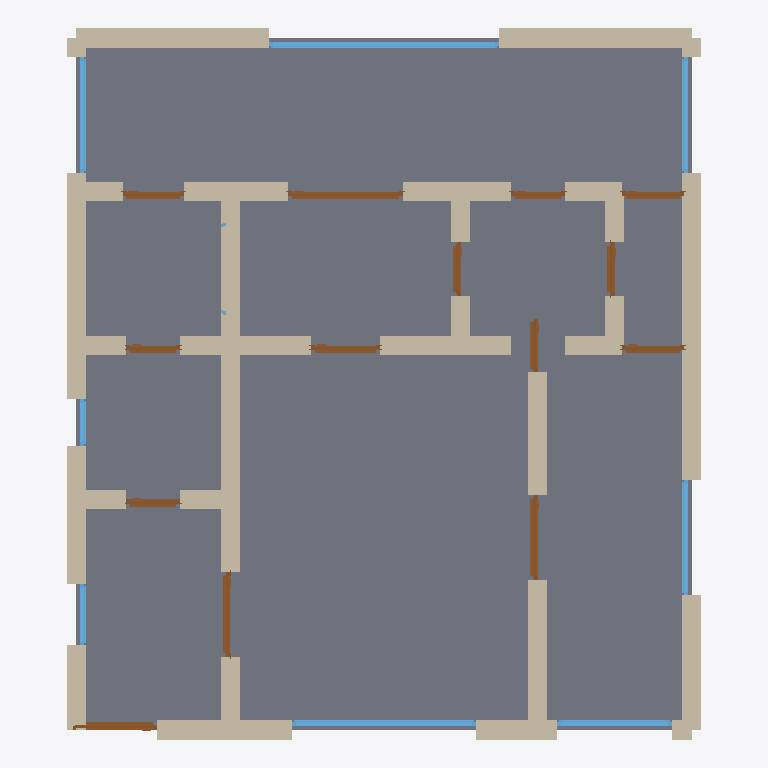
Plan cut of the same IFC building model at storey 'Ground Floor' (level 0.00 m, cut at 1.40 m), seen from above with north up, elements coloured by IFC class: 38 walls (beige), 14 doors (brown), 9 windows (light blue), 1 slab (grey). Cut surfaces are drawn darker.
Extent 8.2 m × 9.2 m × 2.9 m (x, y, z). Storeys (1): Ground Floor at 0.00 m. Elements (64): 40 IfcWall, 14 IfcDoor, 9 IfcWindow, 1 IfcSlab.

HEADER;
FILE_DESCRIPTION(('ViewDefinition[DesignTransferView]'),'2;1');
FILE_NAME('/dev/null','2026-05-05T21:15:37+05:30',(''),(''),'IfcOpenShell 0.8.5','IfcOpenShell 0.8.5','Nobody');
FILE_SCHEMA(('IFC4'));
ENDSEC;
DATA;
#1=IFCPROJECT('0mOB6DzqzDIRZvYFtMjMht',$,'A Santiago Las Condes 2-dormitorios modern — high-rise newbu',$,$,$,$,(#10),#5);
#12=IFCSITE('0Vrc7zOxL1Ie2GJM7O$I6G',$,'Site',$,$,$,$,$,$,$,$,$,$,$);
#13=IFCBUILDING('0lFvhRuEHBtRv_2nvJJBqu',$,'Building',$,$,$,$,$,$,$,$,$);
#16=IFCBUILDINGSTOREY('3SlUfgDnr9oAi2jwe_BkAP',$,'Ground Floor',$,$,#22,$,$,$,$);
#2824=IFCSLAB('06iiemLWD9VeXZzCqJAR_f',$,'Floor',$,$,#2841,#2836,$,.FLOOR.);
#112=IFCWALL('0PIlRGmFb9eRO2eeqvYS4q',$,'Exterior Wall',$,$,#133,#128,$,$);
#222=IFCWALL('28iF85xmH1ku1MvSn$t6GS',$,'Exterior Wall',$,$,#243,#238,$,$);
#178=IFCWALL('15BJWsrK50sOD5tzHkvva4',$,'Exterior Wall',$,$,#199,#194,$,$);
#156=IFCWALL('0imuyh8Bz9XBNDn6lDIeGm',$,'Exterior Wall',$,$,#177,#172,$,$);
#486=IFCWALL('26uMDXV1L5KvAyvhSZhttr',$,'Interior Wall',$,$,#507,#502,$,$);
#23=IFCWALL('1m8xTavEH6hO$OYSZge$8k',$,'Exterior Wall',$,$,#45,#39,$,$);
#376=IFCWALL('1YgO9Iym53_AGKT5mcLbHl',$,'Interior Wall',$,$,#397,#392,$,$);
#244=IFCWALL('2JiP2zZgr3Dxrtb6ur2pVz',$,'Exterior Wall',$,$,#265,#260,$,$);
#618=IFCWALL('2X1LtHjUbDJR8cYc1X$$r4',$,'Interior Wall',$,$,#639,#634,$,$);
#90=IFCWALL('0QzXr_cRb4ixakRXi7ctHM',$,'Exterior Wall',$,$,#111,#106,$,$);
#398=IFCWALL('3_ORDfnz98Aw73czmxOW0L',$,'Interior Wall',$,$,#419,#414,$,$);
#46=IFCWALL('2akJq$ld19bgWiEMFhPxyL',$,'Exterior Wall',$,$,#67,#62,$,$);
#266=IFCWALL('3ykB26Dd1FMBZW02Ni6axR',$,'Exterior Wall',$,$,#287,#282,$,$);
#420=IFCWALL('3FcWVDkvj5Tulnni5QJZdc',$,'Interior Wall',$,$,#441,#436,$,$);
#442=IFCWALL('3LWjnf0jj60w2ci41YVA5q',$,'Interior Wall',$,$,#463,#458,$,$);
#310=IFCWALL('1s9HxlCiv7qPe9F2AvT8JA',$,'Interior Wall',$,$,#331,#326,$,$);
#2314=IFCWINDOW('3okxqi9Rn4fwf2M3CZaFMi',$,'Window',$,$,#2368,#2363,$,1.2,3.0,$,$,$);
#288=IFCWALL('0xTxEZQF1BWOUo5uHRzWLG',$,'Interior Wall',$,$,#309,#304,$,$);
#728=IFCWALL('2$piDgZEH11guVgKJSWoSz',$,'Interior Wall',$,$,#749,#744,$,$);
#2094=IFCWINDOW('1IR5tI$uHDrAcIrZsgVTXv',$,'Window',$,$,#2148,#2143,$,1.2,2.4,$,$,$);
#750=IFCWALL('2PlJNUjgfEau1r4Px3e5Lb',$,'Interior Wall',$,$,#771,#766,$,$);
#464=IFCWALL('0nntPLJT10N9IpCwAffqs0',$,'Interior Wall',$,$,#485,#480,$,$);
#508=IFCWALL('0dgY8Ur756wwimq_fD4oDh',$,'Interior Wall',$,$,#529,#524,$,$);
#794=IFCWALL('3D3GNZPZ58EhIOpErb8YN7',$,'Interior Wall',$,$,#815,#810,$,$);
#640=IFCWALL('2xsAdzW5r5yfiwO39To5qx',$,'Interior Wall',$,$,#661,#656,$,$);
#838=IFCWALL('3Mdxb0f5n2UuXzWFGHdC1Z',$,'Interior Wall',$,$,#859,#854,$,$);
#574=IFCWALL('1z5COZ1c16CByEaPWe$AIi',$,'Interior Wall',$,$,#595,#590,$,$);
#706=IFCWALL('2yYZWHhez26xzOaIkzYS0z',$,'Interior Wall',$,$,#727,#722,$,$);
#332=IFCWALL('1Sp7gnPRP8Ke7c8n8qo__r',$,'Interior Wall',$,$,#353,#348,$,$);
#816=IFCWALL('1TsgGiUjX9XfSzlsET5UlO',$,'Interior Wall',$,$,#837,#832,$,$);
#1839=IFCDOOR('3j2MTtGUf77QksNiHDTo4n',$,'Door',$,$,#1923,#1918,$,2.1,1.5,$,$,$);
#772=IFCWALL('0HmHSi8zTBQusTi5HUADzZ',$,'Interior Wall',$,$,#793,#788,$,$);
#684=IFCWALL('0a5PaimdX2twyhtUzT5FN0',$,'Interior Wall',$,$,#705,#700,$,$);
#354=IFCWALL('25mDRh2Hn8FwcPCrCeJN8B',$,'Interior Wall',$,$,#375,#370,$,$);
#596=IFCWALL('3rtCcYHab3FuA0CNrmrpxN',$,'Interior Wall',$,$,#617,#612,$,$);
#662=IFCWALL('220S_ZEsHAGAPsrun1MwWC',$,'Interior Wall',$,$,#683,#678,$,$);
#2369=IFCWINDOW('1jDHmaNhzC5hrT5aTQHJR0',$,'Window',$,$,#2423,#2418,$,1.2,1.5,$,$,$);
#2424=IFCWINDOW('0xaL36kwP3wvvI7P$uHEGx',$,'Window',$,$,#2478,#2473,$,1.2,1.5,$,$,$);
#2149=IFCWINDOW('1NsYaPGEH8IgtlcsXk$K1e',$,'Window',$,$,#2203,#2198,$,1.2,1.5,$,$,$);
#2204=IFCWINDOW('2Pn1ZXr59D$wlimX2fPgVY',$,'Window',$,$,#2258,#2253,$,1.2,1.5,$,$,$);
#1159=IFCDOOR('3vh5AUejH63B8We$pgYCog',$,'Door',$,$,#1243,#1238,$,2.1,1.1,$,$,$);
#904=IFCDOOR('0rSdOhj_D6a89rL_3SN910',$,'Door',$,$,#988,#983,$,2.1,1.1,$,$,$);
#989=IFCDOOR('3BZrOv4zP5NA7I1DdBjkyS',$,'Door',$,$,#1073,#1068,$,2.1,1.1,$,$,$);
#1329=IFCDOOR('2t2bC0f_P4ueCu5UKFPWRn',$,'Door',$,$,#1413,#1408,$,2.1,0.9,$,$,$);
#1499=IFCDOOR('2YITYl5AHCz9k4PFk$iKCJ',$,'Door',$,$,#1583,#1578,$,2.1,0.8,$,$,$);
#2009=IFCDOOR('1ZuAuWgIjBsw7givYYEkDb',$,'Door',$,$,#2093,#2088,$,2.1,0.8,$,$,$);
#1754=IFCDOOR('1QSdShgPL42AwvzF6umtGx',$,'Door',$,$,#1838,#1833,$,2.1,0.8,$,$,$);
#1669=IFCDOOR('1b4VDfNbj3Agwtxape4bAg',$,'Door',$,$,#1753,#1748,$,2.1,0.7,$,$,$);
#1074=IFCDOOR('3wpv0WEcv1dBey1c$_J$d1',$,'Door',$,$,#1158,#1153,$,2.1,0.7,$,$,$);
#1414=IFCDOOR('0Udpc8swD5YR_pKnGW8K8$',$,'Door',$,$,#1498,#1493,$,2.1,0.7,$,$,$);
#1584=IFCDOOR('19IW5sWiLBHxZBt0ea81yQ',$,'Door',$,$,#1668,#1663,$,2.1,0.7,$,$,$);
#1244=IFCDOOR('0gMgFlgK5FV8$dBE19BU2b',$,'Door',$,$,#1328,#1323,$,2.1,0.7,$,$,$);
#1924=IFCDOOR('02jP_Shv15i8AjKL$w_5wB',$,'Door',$,$,#2008,#2003,$,2.1,0.7,$,$,$);
#134=IFCWALL('3xUe$56wD65fC8CWd8C_Ik',$,'Exterior Wall',$,$,#155,#150,$,$);
#2534=IFCWINDOW('17DJbx12b5JxIOhINqF8fX',$,'Window',$,$,#2588,#2583,$,1.2,0.8,$,$,$);
#68=IFCWALL('2TsrkVjdXD4OZBt$jmbRfc',$,'Exterior Wall',$,$,#89,#84,$,$);
#2479=IFCWINDOW('2HWXMfenHBDeKvzRnY9VCl',$,'Window',$,$,#2533,#2528,$,1.2,0.6,$,$,$);
#200=IFCWALL('0d3NTQjVnDmghxqH$usQ2P',$,'Exterior Wall',$,$,#221,#216,$,$);
#552=IFCWALL('05hnwhFcn5i9UVEcq3Yv1A',$,'Interior Wall',$,$,#573,#568,$,$);
#882=IFCWALL('27orWPZ$n8L9YqdjLnBIeT',$,'Interior Wall',$,$,#903,#898,$,$);
#2259=IFCWINDOW('3N0GDM$m96$AYxSqYvx6d5',$,'Window',$,$,#2313,#2308,$,1.2,1.2,$,$,$);
ENDSEC;
